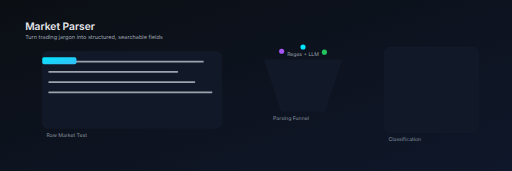
t = 0.00 s
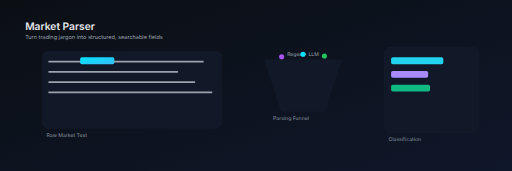
t = 0.95 s
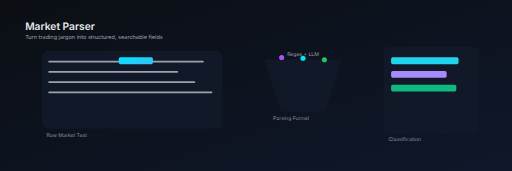
t = 1.92 s
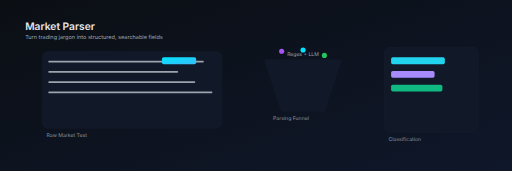
t = 3.00 s
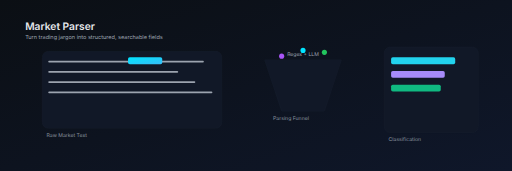
t = 3.85 s
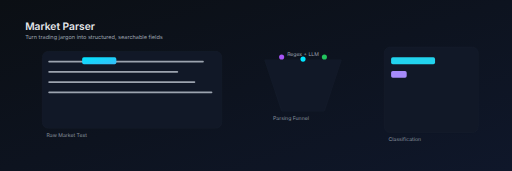
t = 5.00 s

The animated SVG that drew these frames (rendered in a browser with its animation timeline set to each time). Animation: 7 SMIL elements (animate=7); one cycle of 6.00 s, repeats indefinitely.

<?xml version="1.0" encoding="UTF-8"?>
<svg width="100%" height="100%" viewBox="0 0 1200 400" fill="none" xmlns="http://www.w3.org/2000/svg" preserveAspectRatio="xMidYMid slice">
  <defs>
    <linearGradient id="bg" x1="0" y1="0" x2="1" y2="1">
      <stop offset="0%" stop-color="var(--bg-0, #0b0f14)"/>
      <stop offset="100%" stop-color="var(--bg-1, #0f172a)"/>
    </linearGradient>
    <linearGradient id="accent" x1="0" y1="0" x2="1" y2="1">
      <stop offset="0%" stop-color="var(--svg-2, var(--accent, #a855f7))"/>
      <stop offset="100%" stop-color="var(--svg-2, var(--accent-strong, #7c3aed))"/>
    </linearGradient>
    <linearGradient id="teal" x1="0" y1="0" x2="1" y2="1">
      <stop offset="0%" stop-color="var(--svg-1, var(--primary, #00e5ff))"/>
      <stop offset="100%" stop-color="var(--svg-1, var(--primary-strong, #38bdf8))"/>
    </linearGradient>
    <linearGradient id="green" x1="0" y1="0" x2="0" y2="1">
      <stop offset="0%" stop-color="var(--svg-3, var(--success, #22c55e))"/>
      <stop offset="100%" stop-color="var(--svg-3, var(--success-strong, #16a34a))"/>
    </linearGradient>
  </defs>

  <rect x="0" y="0" width="1200" height="400" fill="url(#bg)"/>

  <!-- Title -->
  <g transform="translate(60, 70)">
    <text x="0" y="0" fill="#e5e7eb" font-size="24" font-family="Inter, Arial" font-weight="600">Market Parser</text>
    <text x="0" y="22" fill="var(--text-1, #9ca3af)" font-size="13" font-family="Inter, Arial">Turn trading jargon into structured, searchable fields</text>
  </g>

  <!-- Left: streaming text -->
  <g transform="translate(100, 120)">
    <rect x="0" y="0" width="420" height="180" rx="14" fill="var(--bg-2, #111827)" stroke="var(--border-subtle, #1f2937)" stroke-opacity="0.6"/>
    <g transform="translate(16, 24)" stroke="#9ca3af" stroke-linecap="round" stroke-width="4">
      <line x1="0" y1="0" x2="360" y2="0"/>
      <line x1="0" y1="24" x2="300" y2="24"/>
      <line x1="0" y1="48" x2="340" y2="48"/>
      <line x1="0" y1="72" x2="380" y2="72"/>
    </g>
    <!-- Highlight sliding token -->
    <rect x="0" y="14" width="80" height="16" rx="4" fill="url(#teal)">
      <animate attributeName="x" values="0; 280; 0" dur="6s" repeatCount="indefinite"/>
    </rect>
  </g>

  <!-- Center: regex + LLM funnel -->
  <g transform="translate(620, 140)">
    <path d="M0,0 L180,0 L140,120 L40,120 Z" fill="var(--bg-2, #111827)" stroke="var(--border-subtle, #1f2937)" stroke-opacity="0.6"/>
    <text x="90" y="-10" text-anchor="middle" fill="var(--text-1, #9ca3af)" font-family="Inter, Arial" font-size="12">Regex + LLM</text>
    <circle cx="40" cy="-20" r="6" fill="var(--accent, #a855f7)">
      <animate attributeName="cy" values="-20;0;-20" dur="3s" repeatCount="indefinite"/>
    </circle>
    <circle cx="90" cy="-30" r="6" fill="var(--primary, #00e5ff)">
      <animate attributeName="cy" values="-30;0;-30" dur="3.4s" repeatCount="indefinite"/>
    </circle>
    <circle cx="140" cy="-18" r="6" fill="var(--success, #22c55e)">
      <animate attributeName="cy" values="-18;0;-18" dur="3.8s" repeatCount="indefinite"/>
    </circle>
  </g>

  <!-- Right: classification bins -->
  <g transform="translate(900, 110)">
    <rect x="0" y="0" width="220" height="200" rx="14" fill="var(--bg-2, #111827)" stroke="var(--border-subtle, #1f2937)" stroke-opacity="0.6"/>
    <g transform="translate(16, 24)">
      <rect x="0" y="0" width="0" height="16" rx="4" fill="#22d3ee">
        <animate attributeName="width" values="0;180;120;160" dur="4.2s" repeatCount="indefinite"/>
      </rect>
      <rect x="0" y="32" width="0" height="16" rx="4" fill="#a78bfa">
        <animate attributeName="width" values="0;140;100;150" dur="4.6s" repeatCount="indefinite"/>
      </rect>
      <rect x="0" y="64" width="0" height="16" rx="4" fill="#10b981">
        <animate attributeName="width" values="0;160;110;130" dur="5s" repeatCount="indefinite"/>
      </rect>
    </g>
  </g>

  <g font-family="Inter, Arial" font-size="12" fill="var(--text-1, #9ca3af)" opacity="0.9">
    <text x="110" y="320">Raw Market Text</text>
    <text x="640" y="280">Parsing Funnel</text>
    <text x="910" y="330">Classification</text>
  </g>
</svg>
